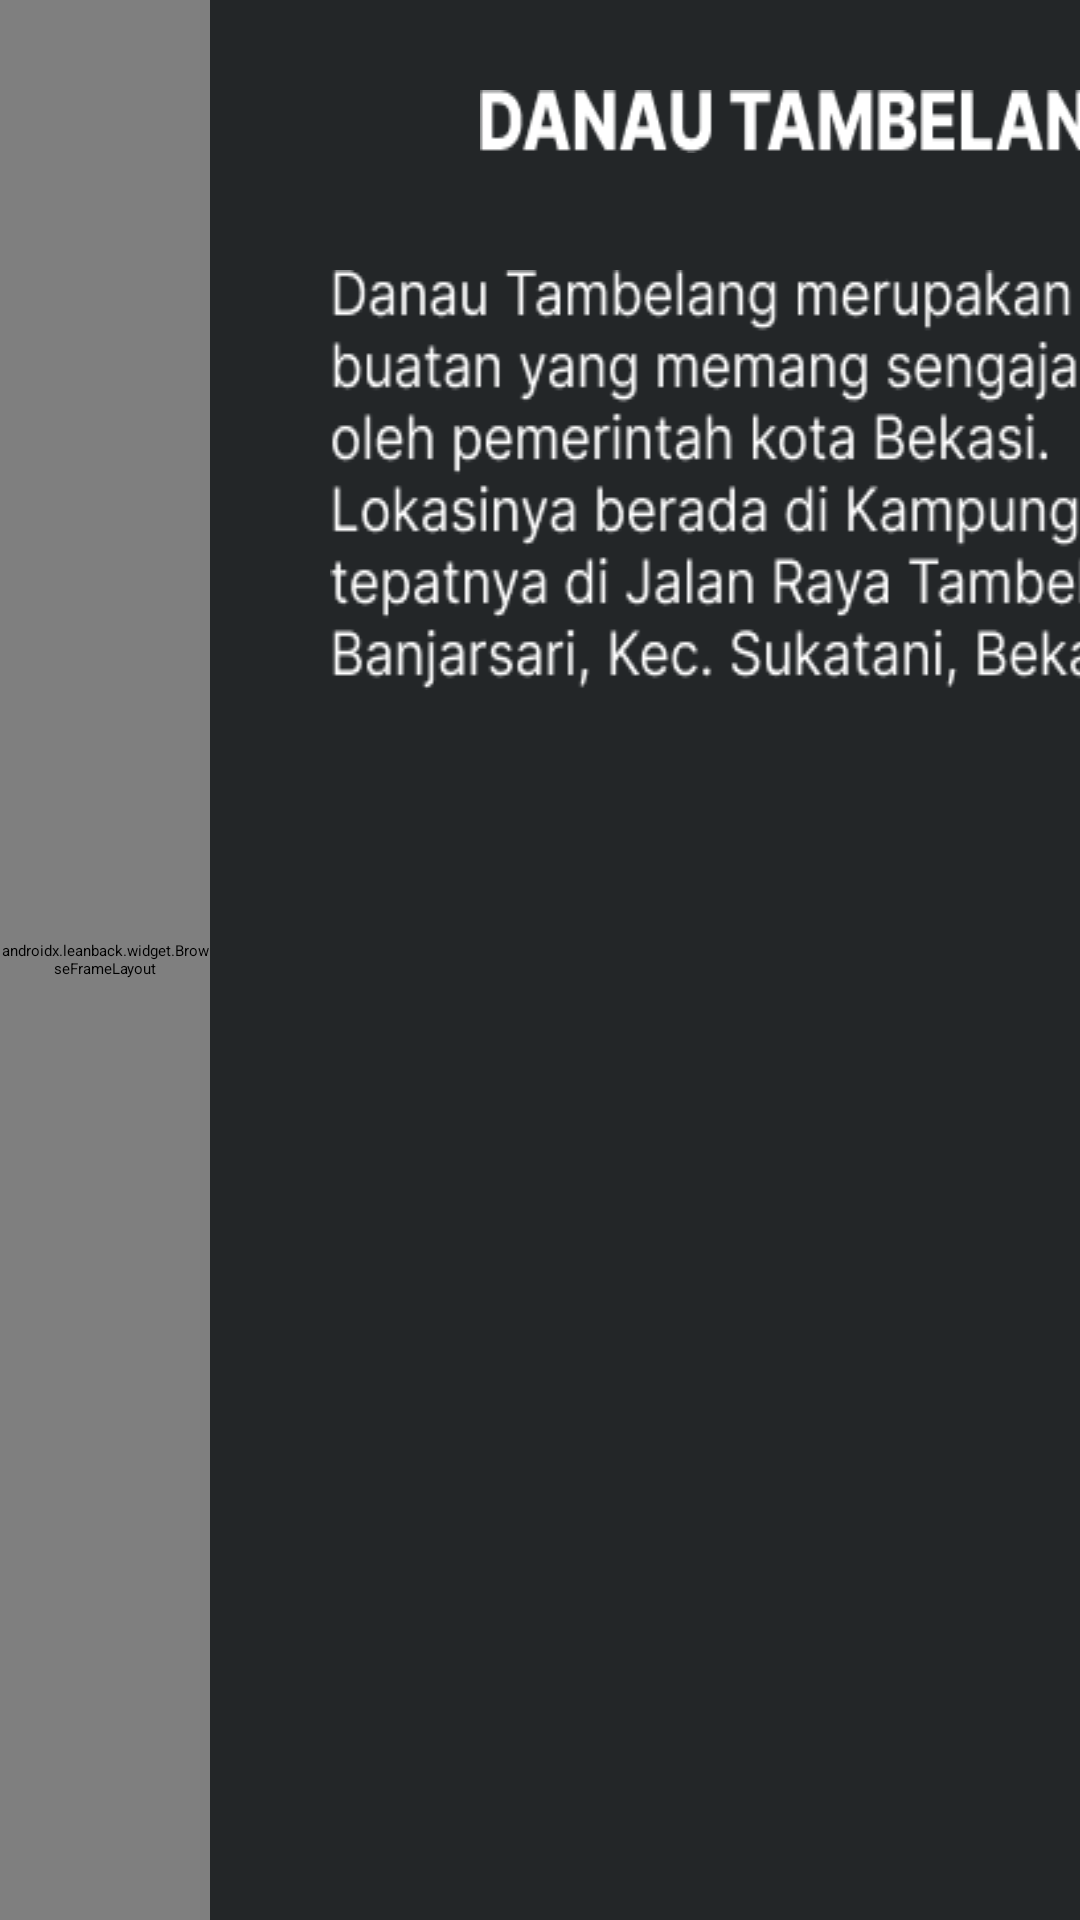

Android layout source for this screen:
<!-- AndroidManifest.xml: application theme Theme.AppTvPariwisata -->
<!-- res/layout/activity_main2.xml -->
<?xml version="1.0" encoding="utf-8"?>
<RelativeLayout xmlns:android="http://schemas.android.com/apk/res/android"
    xmlns:app="http://schemas.android.com/apk/res-auto"
    xmlns:tools="http://schemas.android.com/tools"
    android:layout_width="match_parent"
    android:layout_height="match_parent"
    android:background="@color/grey"
    tools:context=".MainActivity">

    <FrameLayout
        android:layout_width="match_parent"
        android:layout_marginLeft="70dp"
        android:layout_height="300dp">

        <TextView
            android:id="@+id/title_konten"
            android:layout_width="220dp"
            android:layout_marginTop="30dp"
            android:layout_marginLeft="90dp"
            android:layout_height="wrap_content"
            android:background="@drawable/titletembaleng"/>
        <TextView
            android:id="@+id/subtitle_konten"
            android:layout_width="380dp"
            android:layout_height="wrap_content"
            android:layout_marginTop="90dp"
            android:layout_marginLeft="40dp"
            android:background="@drawable/subtitletembaleng"/>

        <WebView
            android:id="@+id/webView2"
            android:layout_width="440dp"
            android:layout_height="match_parent"
            android:layout_marginLeft="450dp"/>
    </FrameLayout>

    <HorizontalScrollView
        android:layout_width="wrap_content"
        android:layout_height="wrap_content"
        android:layout_alignParentTop="true"
        android:layout_marginTop="300dp">

        <LinearLayout
            android:layout_width="match_parent"
            android:layout_height="match_parent"
            android:orientation="horizontal"
            android:paddingLeft="120dp">

            <ImageButton
                android:id="@+id/amazon"
                android:layout_width="wrap_content"
                android:layout_height="wrap_content"
                android:layout_margin="10dp"
                android:background="@drawable/btn_amazon"
                android:contentDescription="img button amazon" />

            <ImageButton
                android:id="@+id/waterboom"
                android:layout_width="wrap_content"
                android:layout_height="wrap_content"
                android:layout_margin="10dp"
                android:background="@drawable/btn_waterboom"
                android:contentDescription="img button waterboom" />

        </LinearLayout>
    </HorizontalScrollView>

    <FrameLayout
        android:id="@+id/container"
        android:layout_width="match_parent"
        android:layout_height="match_parent"
        android:nextFocusRight="@id/blfNavBar" />

    <androidx.leanback.widget.BrowseFrameLayout
        android:id="@+id/blfNavBar"
        android:layout_width="70dp"
        android:background="#000000"
        android:nextFocusLeft="@id/container"
        android:layout_height="match_parent">

        <LinearLayout
            android:orientation="vertical"
            android:layout_marginTop="40dp"
            android:layout_width="match_parent"
            android:background="@color/white_custom"
            android:layout_height="match_parent">

            <ImageButton
                android:id="@+id/button_home"
                android:layout_width="48dp"
                android:layout_height="48dp"
                android:background="@drawable/btn_home"
                android:onClick="home"
                android:layout_marginTop="160dp"
                android:layout_marginLeft="10dp"
                android:focusable="true"
                android:contentDescription="btn home"/>
            <ImageButton
                android:id="@+id/button_upcoming"
                android:layout_width="48dp"
                android:layout_height="48dp"
                android:background="@drawable/btn_upcoming"
                android:onClick="upcoming"
                android:layout_marginLeft="10dp"
                android:layout_marginTop="30dp"
                android:focusable="true"
                android:contentDescription="btn upcoming"/>

        </LinearLayout>
    </androidx.leanback.widget.BrowseFrameLayout>
</RelativeLayout>
<!-- resources referenced by this layout -->
<resources>
  <color name="grey">#232628</color>
  <color name="white_custom">#D9D9D9</color>
  <!-- drawable btn_home: png bitmap (drawable, 611 bytes) -->
  <!-- drawable btn_upcoming: png bitmap (drawable, 767 bytes) -->
  <!-- drawable subtitletembaleng: png bitmap (drawable, 17058 bytes) -->
  <!-- drawable titletembaleng: png bitmap (drawable, 2205 bytes) -->
  <style name="Theme.AppTvPariwisata" parent="@style/Theme.Leanback" />
</resources>
